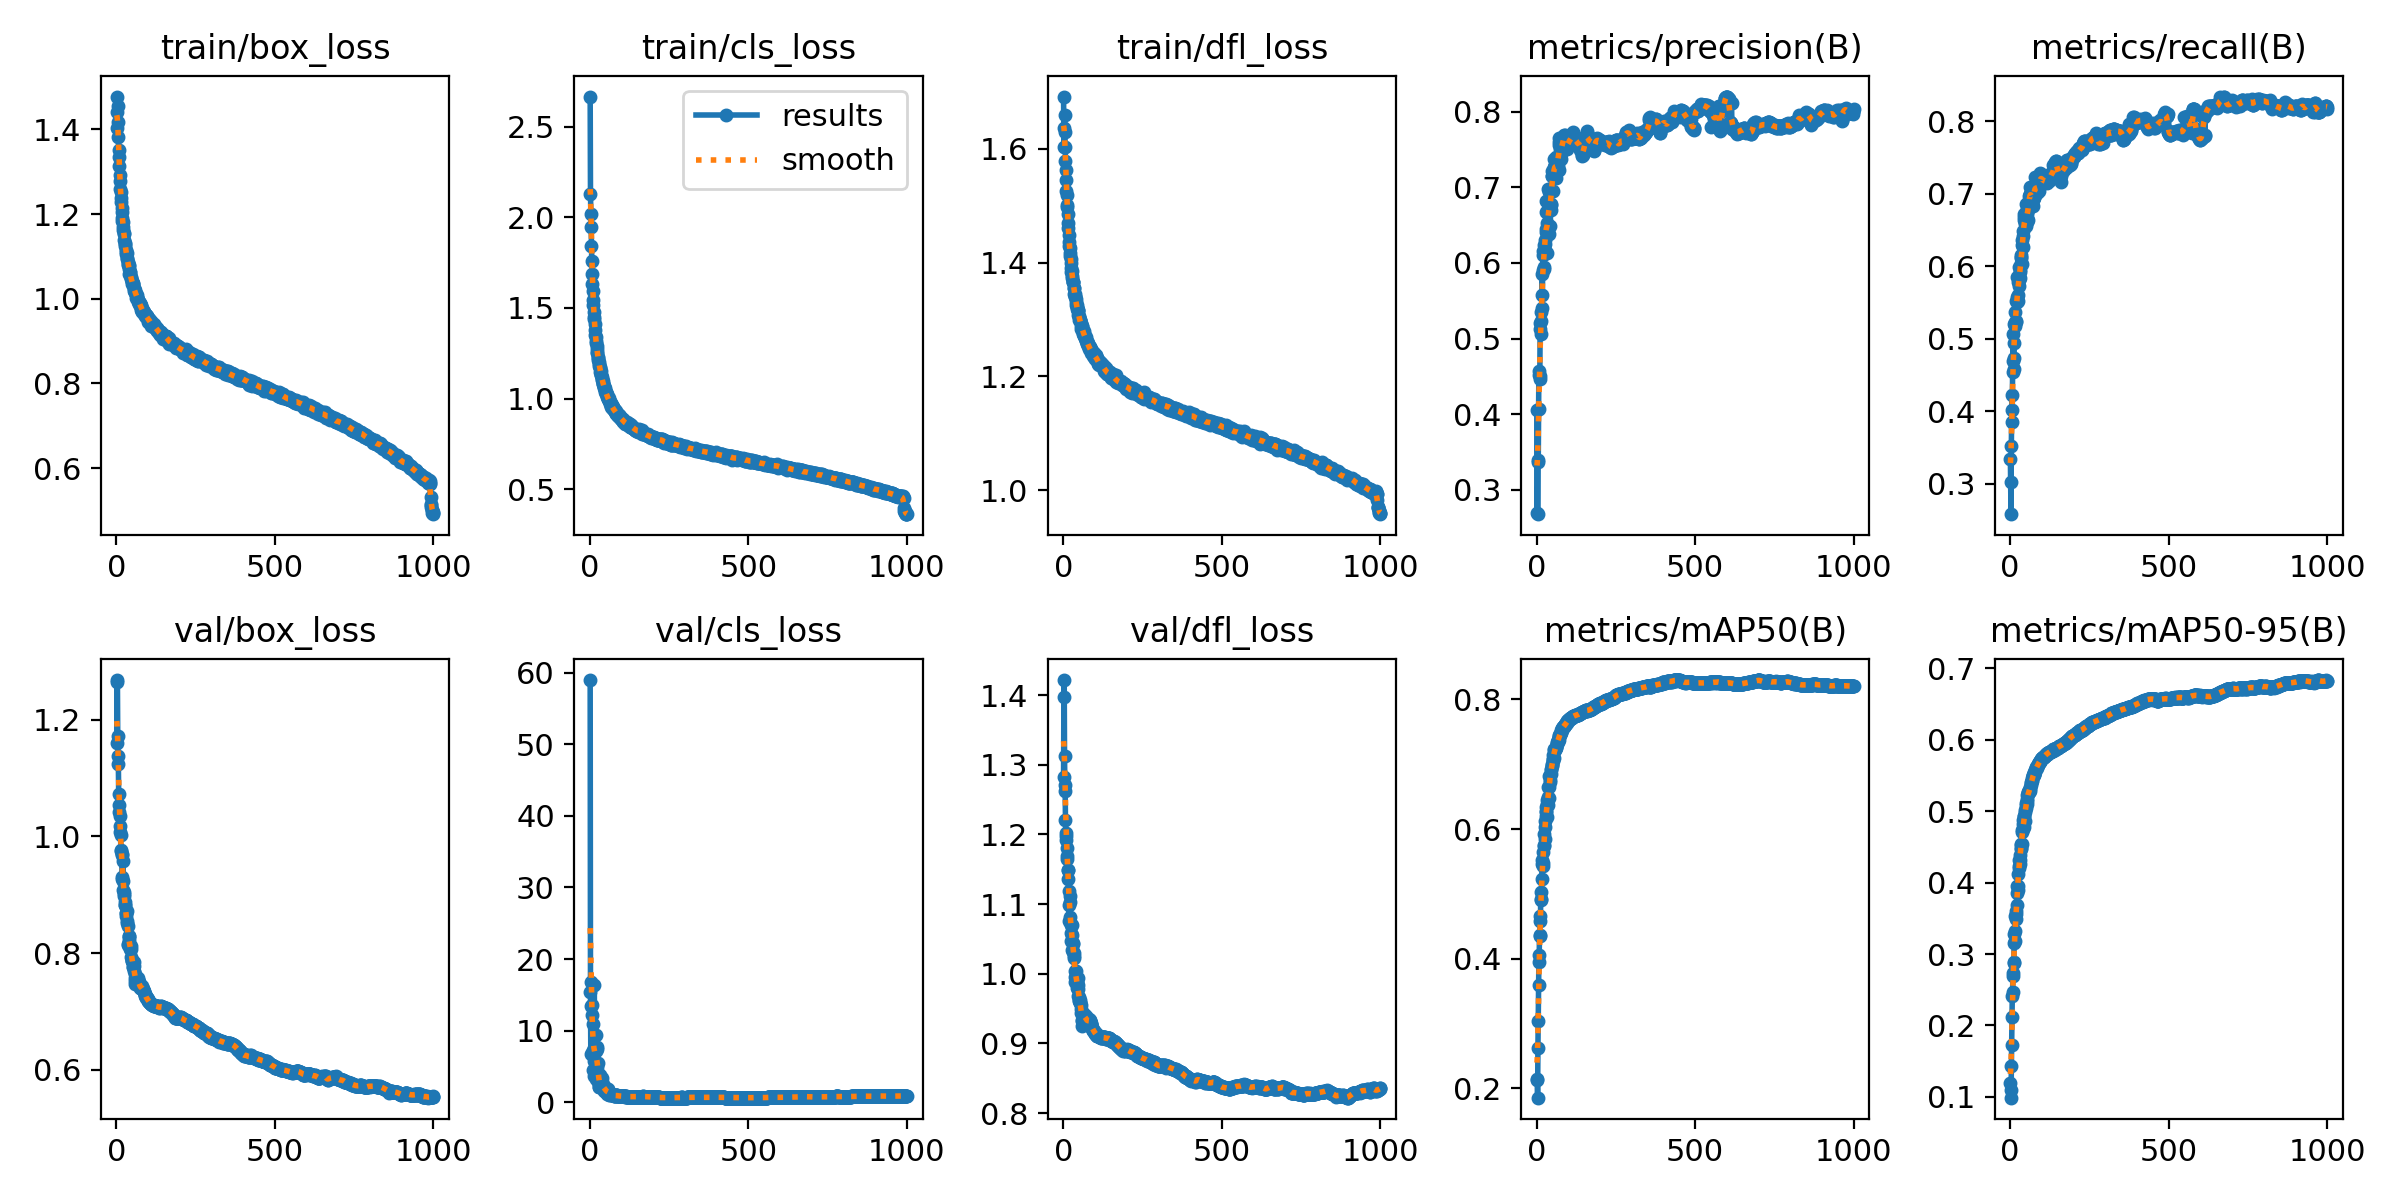

Source data for this figure (header and first rows):
epoch, time, train/box_loss, train/cls_loss, train/dfl_loss, metrics/precision(B), metrics/recall(B), metrics/mAP50(B), metrics/mAP50-95(B), val/box_loss, val/cls_loss, val/dfl_loss, lr/pg0, lr/pg1, lr/pg2
1, 75.75, 1.478, 2.666, 1.692, 0.2697, 0.3348, 0.2136, 0.1194, 1.161, 58.98, 1.283, 0.003329, 0.003329, 0.003329
2, 149.7, 1.403, 2.126, 1.603, 0.4056, 0.3022, 0.2142, 0.1099, 1.264, 15.33, 1.398, 0.006655, 0.006655, 0.006655
3, 222.4, 1.442, 2.018, 1.637, 0.2677, 0.2582, 0.1857, 0.09891, 1.268, 6.764, 1.422, 0.009976, 0.009976, 0.009976
4, 295, 1.455, 1.947, 1.659, 0.3397, 0.3525, 0.263, 0.143, 1.173, 13.38, 1.312, 0.00997, 0.00997, 0.00997
5, 381.7, 1.417, 1.845, 1.63, 0.3361, 0.3858, 0.3045, 0.1724, 1.138, 16.78, 1.271, 0.00996, 0.00996, 0.00996
6, 458.3, 1.382, 1.761, 1.603, 0.4064, 0.4231, 0.359, 0.2115, 1.124, 6.893, 1.262, 0.00995, 0.00995, 0.00995
7, 537, 1.352, 1.686, 1.579, 0.4576, 0.4015, 0.3955, 0.2418, 1.074, 13.64, 1.22, 0.009941, 0.009941, 0.009941
8, 619.9, 1.334, 1.634, 1.563, 0.4515, 0.4546, 0.4053, 0.2468, 1.053, 12.2, 1.202, 0.009931, 0.009931, 0.009931
9, 703.7, 1.313, 1.594, 1.545, 0.4466, 0.4698, 0.4365, 0.2688, 1.043, 11, 1.192, 0.009921, 0.009921, 0.009921
10, 782.3, 1.292, 1.542, 1.526, 0.4499, 0.5071, 0.4346, 0.2736, 1.035, 7.338, 1.197, 0.009911, 0.009911, 0.009911
11, 861.5, 1.278, 1.514, 1.518, 0.5202, 0.4584, 0.4658, 0.2877, 1.018, 4.53, 1.181, 0.009901, 0.009901, 0.009901
12, 940.7, 1.26, 1.479, 1.501, 0.5123, 0.4737, 0.4588, 0.2894, 1.008, 5.693, 1.165, 0.009891, 0.009891, 0.009891
13, 1019, 1.253, 1.45, 1.497, 0.5234, 0.4939, 0.5029, 0.3277, 1.002, 3.63, 1.169, 0.009881, 0.009881, 0.009881
14, 1098, 1.238, 1.439, 1.485, 0.5059, 0.5209, 0.4912, 0.3148, 0.9755, 16.38, 1.149, 0.009871, 0.009871, 0.009871
15, 1177, 1.229, 1.409, 1.47, 0.5353, 0.5169, 0.4928, 0.3185, 0.9773, 5.61, 1.148, 0.009861, 0.009861, 0.009861
16, 1256, 1.215, 1.379, 1.461, 0.5403, 0.5229, 0.523, 0.3321, 0.9679, 7.398, 1.137, 0.009851, 0.009851, 0.009851
17, 1335, 1.204, 1.349, 1.448, 0.5851, 0.5368, 0.5519, 0.3527, 0.9707, 4.401, 1.119, 0.009842, 0.009842, 0.009842
18, 1415, 1.192, 1.339, 1.437, 0.5576, 0.5524, 0.5456, 0.3492, 0.9268, 3.257, 1.075, 0.009832, 0.009832, 0.009832
19, 1493, 1.184, 1.32, 1.43, 0.5905, 0.5237, 0.5435, 0.3566, 0.931, 7.118, 1.099, 0.009822, 0.009822, 0.009822
20, 1571, 1.181, 1.308, 1.425, 0.6154, 0.525, 0.548, 0.3602, 0.9573, 9.449, 1.112, 0.009812, 0.009812, 0.009812
21, 1644, 1.169, 1.288, 1.417, 0.6102, 0.5581, 0.5647, 0.3688, 0.9238, 7.753, 1.103, 0.009802, 0.009802, 0.009802
22, 1716, 1.162, 1.272, 1.411, 0.5947, 0.5505, 0.5746, 0.3853, 0.9086, 3.841, 1.081, 0.009792, 0.009792, 0.009792
23, 1789, 1.153, 1.251, 1.407, 0.6243, 0.585, 0.5922, 0.3946, 0.9056, 4.893, 1.07, 0.009782, 0.009782, 0.009782
24, 1861, 1.154, 1.255, 1.399, 0.5917, 0.5608, 0.5751, 0.3901, 0.8979, 7.427, 1.058, 0.009772, 0.009772, 0.009772
25, 1933, 1.139, 1.23, 1.391, 0.617, 0.5522, 0.5847, 0.3948, 0.9008, 5.499, 1.072, 0.009762, 0.009762, 0.009762
26, 2006, 1.132, 1.227, 1.383, 0.6306, 0.5778, 0.6028, 0.4124, 0.882, 4.052, 1.047, 0.009753, 0.009753, 0.009753
27, 2078, 1.129, 1.214, 1.384, 0.6255, 0.5985, 0.6129, 0.4205, 0.887, 2.826, 1.055, 0.009743, 0.009743, 0.009743
28, 2151, 1.124, 1.201, 1.376, 0.6442, 0.5811, 0.6261, 0.4317, 0.8821, 3.162, 1.069, 0.009733, 0.009733, 0.009733
29, 2224, 1.116, 1.189, 1.372, 0.6677, 0.5726, 0.6202, 0.4234, 0.8691, 2.122, 1.034, 0.009723, 0.009723, 0.009723
30, 2296, 1.112, 1.181, 1.367, 0.6821, 0.5834, 0.6344, 0.4384, 0.8679, 2.073, 1.031, 0.009713, 0.009713, 0.009713
31, 2368, 1.107, 1.172, 1.366, 0.6407, 0.5945, 0.6275, 0.4314, 0.8636, 3.845, 1.044, 0.009703, 0.009703, 0.009703
32, 2440, 1.108, 1.166, 1.366, 0.6137, 0.5917, 0.6192, 0.4254, 0.8719, 2.401, 1.043, 0.009693, 0.009693, 0.009693
33, 2513, 1.094, 1.146, 1.355, 0.6383, 0.6132, 0.6389, 0.4486, 0.8549, 2.22, 1.029, 0.009683, 0.009683, 0.009683
34, 2585, 1.097, 1.155, 1.355, 0.6522, 0.6046, 0.6451, 0.4528, 0.8509, 2.329, 1.023, 0.009673, 0.009673, 0.009673
35, 2658, 1.088, 1.133, 1.345, 0.64, 0.6149, 0.6364, 0.4476, 0.8463, 2.156, 1.025, 0.009663, 0.009663, 0.009663
36, 2730, 1.082, 1.132, 1.344, 0.6708, 0.6116, 0.6494, 0.4546, 0.8153, 2.476, 0.9884, 0.009654, 0.009654, 0.009654
37, 2802, 1.079, 1.108, 1.339, 0.6972, 0.6033, 0.6655, 0.4742, 0.8147, 2.284, 0.9949, 0.009644, 0.009644, 0.009644
38, 2875, 1.08, 1.119, 1.341, 0.6377, 0.6287, 0.6477, 0.4545, 0.8299, 3.356, 1.004, 0.009634, 0.009634, 0.009634
39, 2947, 1.077, 1.103, 1.336, 0.6785, 0.6368, 0.6654, 0.4703, 0.8256, 2.041, 0.9958, 0.009624, 0.009624, 0.009624
40, 3020, 1.071, 1.096, 1.33, 0.694, 0.6271, 0.6814, 0.4816, 0.8208, 2.003, 0.9965, 0.009614, 0.009614, 0.009614
41, 3092, 1.059, 1.08, 1.325, 0.6719, 0.6411, 0.6725, 0.4754, 0.8298, 2.161, 1.004, 0.009604, 0.009604, 0.009604
42, 3165, 1.065, 1.084, 1.322, 0.6969, 0.6481, 0.6836, 0.4876, 0.8082, 2.05, 0.9896, 0.009594, 0.009594, 0.009594
43, 3238, 1.063, 1.082, 1.325, 0.6494, 0.6714, 0.6756, 0.4785, 0.8124, 2.508, 0.9872, 0.009584, 0.009584, 0.009584
44, 3310, 1.056, 1.068, 1.318, 0.6699, 0.6683, 0.6928, 0.4936, 0.8068, 2.083, 0.9799, 0.009574, 0.009574, 0.009574
45, 3383, 1.051, 1.064, 1.316, 0.6776, 0.6635, 0.6907, 0.4933, 0.8075, 1.602, 0.9843, 0.009564, 0.009564, 0.009564
46, 3455, 1.049, 1.058, 1.316, 0.6773, 0.6641, 0.6856, 0.4866, 0.8116, 1.967, 0.9941, 0.009555, 0.009555, 0.009555
47, 3527, 1.048, 1.06, 1.315, 0.715, 0.6585, 0.6995, 0.5013, 0.7931, 1.563, 0.9786, 0.009545, 0.009545, 0.009545
48, 3600, 1.042, 1.049, 1.307, 0.7155, 0.6607, 0.698, 0.4991, 0.786, 2.047, 0.9685, 0.009535, 0.009535, 0.009535
49, 3672, 1.039, 1.039, 1.305, 0.7213, 0.6558, 0.7007, 0.5047, 0.7866, 1.808, 0.9625, 0.009525, 0.009525, 0.009525
50, 3744, 1.034, 1.031, 1.3, 0.7165, 0.6609, 0.7051, 0.5092, 0.7884, 1.923, 0.9671, 0.009515, 0.009515, 0.009515
51, 3817, 1.036, 1.035, 1.304, 0.6946, 0.6858, 0.7077, 0.5117, 0.7835, 1.675, 0.9608, 0.009505, 0.009505, 0.009505
52, 3889, 1.034, 1.027, 1.299, 0.7145, 0.6658, 0.7075, 0.51, 0.776, 1.436, 0.9583, 0.009495, 0.009495, 0.009495
53, 3962, 1.034, 1.024, 1.299, 0.715, 0.6718, 0.7139, 0.5175, 0.7758, 1.287, 0.9591, 0.009485, 0.009485, 0.009485
54, 4034, 1.027, 1.021, 1.298, 0.7262, 0.6611, 0.71, 0.5135, 0.7846, 1.159, 0.9624, 0.009475, 0.009475, 0.009475
55, 4107, 1.024, 1.012, 1.293, 0.7256, 0.6782, 0.7224, 0.5231, 0.7773, 1.574, 0.9554, 0.009465, 0.009465, 0.009465
56, 4179, 1.019, 1.005, 1.288, 0.7371, 0.6636, 0.7229, 0.524, 0.7696, 1.597, 0.9498, 0.009456, 0.009456, 0.009456
57, 4252, 1.016, 0.9958, 1.284, 0.728, 0.6776, 0.7239, 0.5274, 0.7649, 1.821, 0.9433, 0.009446, 0.009446, 0.009446
58, 4324, 1.017, 0.9976, 1.283, 0.7198, 0.687, 0.7228, 0.5264, 0.7567, 1.652, 0.9339, 0.009436, 0.009436, 0.009436
59, 4396, 1.02, 1.003, 1.288, 0.7294, 0.6855, 0.7226, 0.5267, 0.7479, 1.269, 0.9255, 0.009426, 0.009426, 0.009426
60, 4469, 1.017, 0.9938, 1.288, 0.7396, 0.6911, 0.7268, 0.529, 0.7529, 1.161, 0.9321, 0.009416, 0.009416, 0.009416
... 940 more rows
